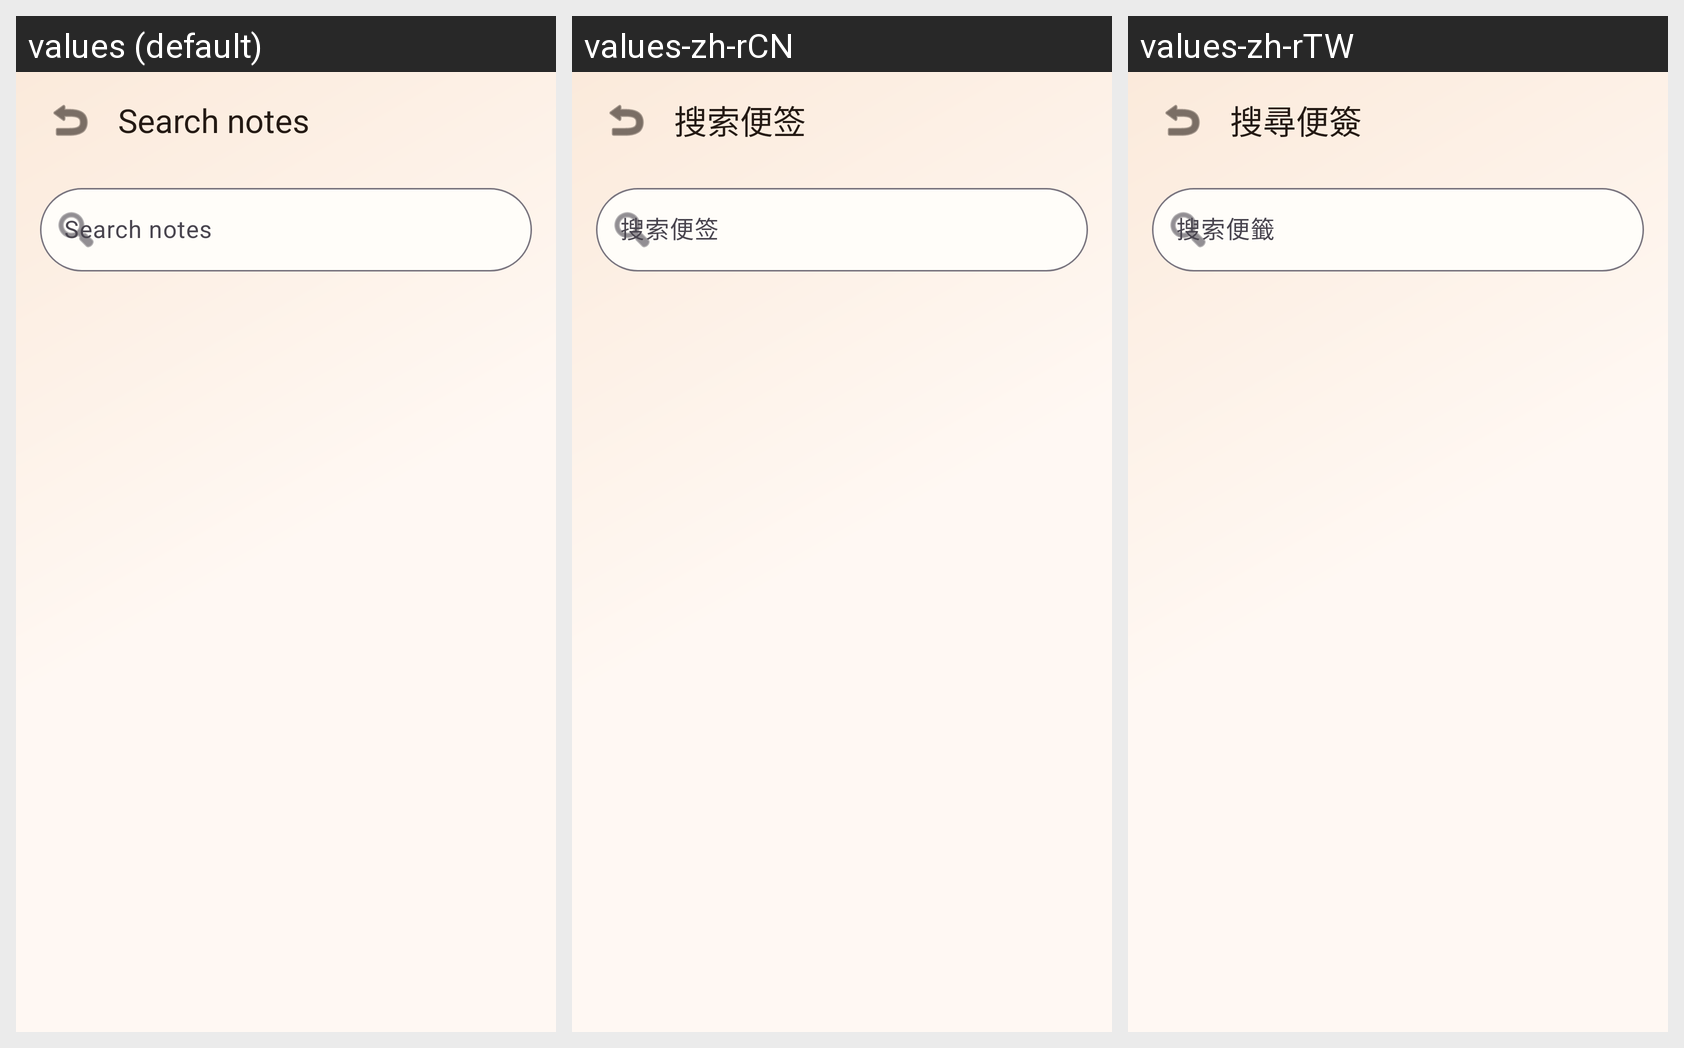

The Android screen above is rendered under several locales of the same app. Produce the string resources it draws, with the default and per-locale values.
Android screen res/layout/activity_search_notes.xml rendered under 3 locales, left to right: values (default), values-zh-rCN, values-zh-rTW. Device: Nexus 5 (rendered at 1080×1920; each locale shown at half size, 540×960, under a caption strip naming it); theme NotesModernTheme.
Strings drawn on this screen, with the default value and each locale's value (text and hints the layout hard-codes, and strings that could not be matched under every locale, appear in the picture but are not listed):

notes_search_screen_title
  values: Search notes
  values-zh-rCN: 搜索便签
  values-zh-rTW: 搜尋便簽

search_hint
  values: Search notes
  values-zh-rCN: 搜索便签
  values-zh-rTW: 搜索便籤
